The GitHub repository natalio123/AstroPlanetClassifier contains a labelled image folder "dataset" with 7 categories: Jupiter, Mars, merkurius, neptunus, Saturn, Uranus, Venus. Examples follow, each with its label.

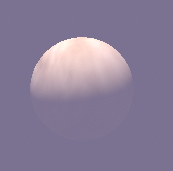
Label: Venus

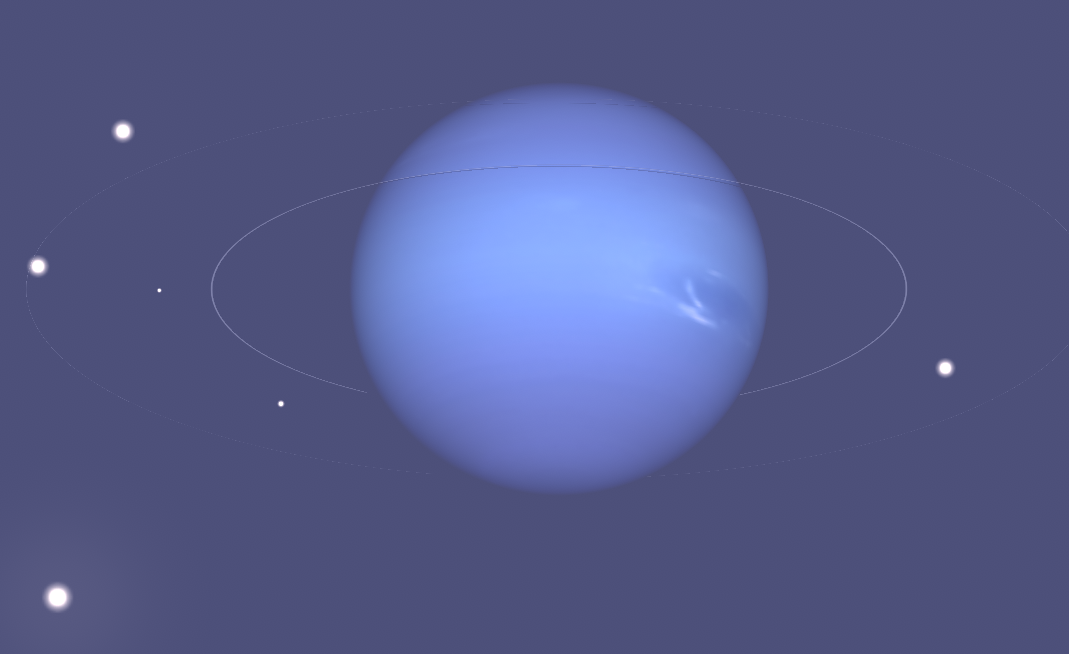
Label: neptunus

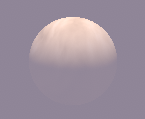
Label: Venus

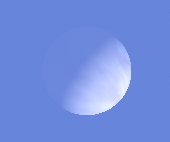
Label: Venus

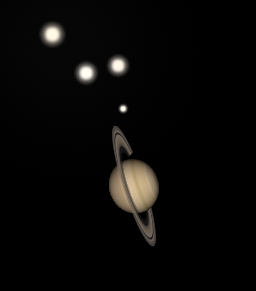
Label: Saturn

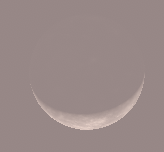
Label: merkurius
